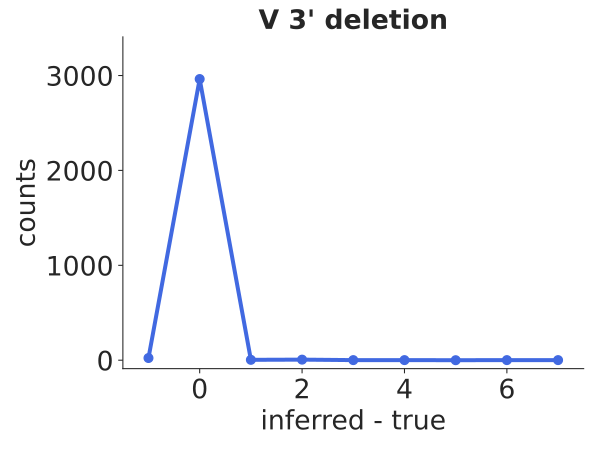

Source data for this figure (header and first rows):
bin_low_edge, contents, binlabel, error
-2.5, 0.0, , 0.0
-1.5, 23.0, , 4.796
-0.5, 2963, , 54.43
0.5, 4, , 2.0
1.5, 6, , 2.449
2.5, 1, , 1.0
3.5, 1, , 1.0
4.5, 0.0, , 0.0
5.5, 1, , 1.0
6.5, 1.0, , 1.0
7.5, 0.0, , 0.0
